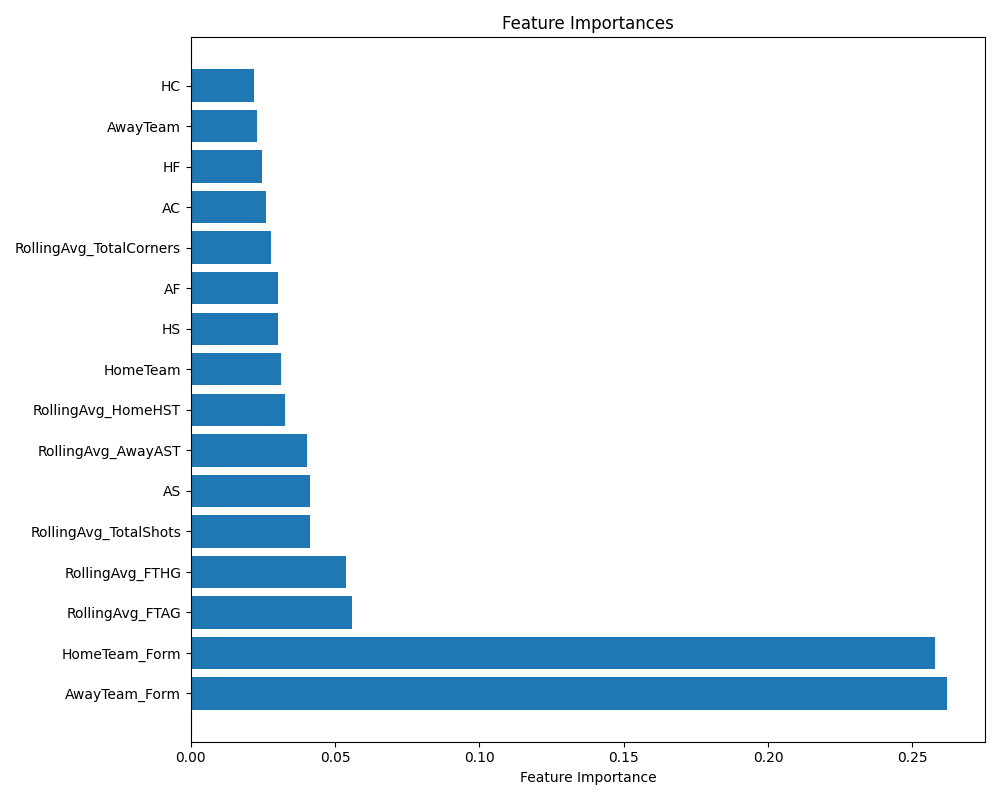

The table this chart was drawn from, first rows:
Feature, Importance
AwayTeam_Form, 0.2621
HomeTeam_Form, 0.2578
RollingAvg_FTAG, 0.05588
RollingAvg_FTHG, 0.0539
RollingAvg_TotalShots, 0.04141
AS, 0.04137
RollingAvg_AwayAST, 0.04031
RollingAvg_HomeHST, 0.03247
HomeTeam, 0.03128
HS, 0.03005
AF, 0.03004
RollingAvg_TotalCorners, 0.02778
AC, 0.0261
HF, 0.02476
AwayTeam, 0.0228
HC, 0.02192
